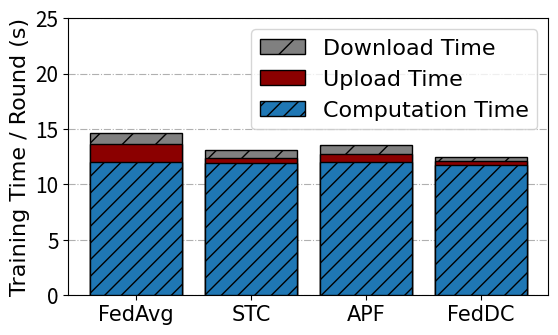

This chart was generated by the following Python code: (Note: this script raises an exception after producing the figure.)
import numpy as np
import matplotlib.pyplot as plt


N = 4
# FedAvg, STC, APF, FedDC

downstreamMean = [0.95, 0.8, 0.782, 0.325]
upstreamMean = [1.66, 0.39, 0.733, 0.38]
computationMean = [12.01, 11.95, 12.04, 11.76]


downstreamStd = (0.046, 0.0765, 0.0277, 0.0605) 
upstreamStd = (0.018, 0.0048, 0.229, 0.0026)
computationStd = (0.081, 0.0776, 0.0869, 0.181)


upstreamMean = [(computationMean[i]) + upstreamMean[i] for i in range(4) ]
downstreamMean = [(upstreamMean[i]) + downstreamMean[i] for i in range(4) ]
print(downstreamMean)

ind = np.arange(N)    # the x locations for the groups
width = 0.8       # the width of the bars: can also be len(x) sequence

fig, ax1 = plt.subplots()
fig.set_size_inches(6, 3.6)

p1 = ax1.bar(ind, downstreamMean, width, color="grey", zorder=1, edgecolor="black", hatch="/")
p2 = ax1.bar(ind, upstreamMean, width, color="darkred", zorder=2, edgecolor="black")
p3 = ax1.bar(ind, computationMean, width, zorder=3, edgecolor="black", hatch="//")


label_size = 16
font2 = {
    'family': 'Times New Roman',
    'weight': 'normal',
    'size': label_size,
}

plt.ylabel('Training Time / Round (s)', font2)
# plt.title('')
plt.xticks(ind, ("FedAvg", "STC", "APF", "FedDC"))
plt.yticks(np.arange(0, 26, 5))
plt.legend((p1[0], p2[0], p3[0]), ('Download Time', 'Upload Time', 'Computation Time'), prop=font2)
ax1.grid(axis="y", linestyle="-.", zorder=0)


plt.xticks(fontsize=15, fontname="Times New Roman")
plt.yticks(fontsize=15)
plt.subplots_adjust(left=0.15, bottom=None, right=0.95, top=None, wspace=None, hspace=None)

ax1.set_axisbelow(True)

plt.rc('pdf',fonttype = 42)
plt.rc('ps',fonttype = 42)
# plt.legend()
# plt.show()
plt.savefig("figs/bar_gcp.pdf")